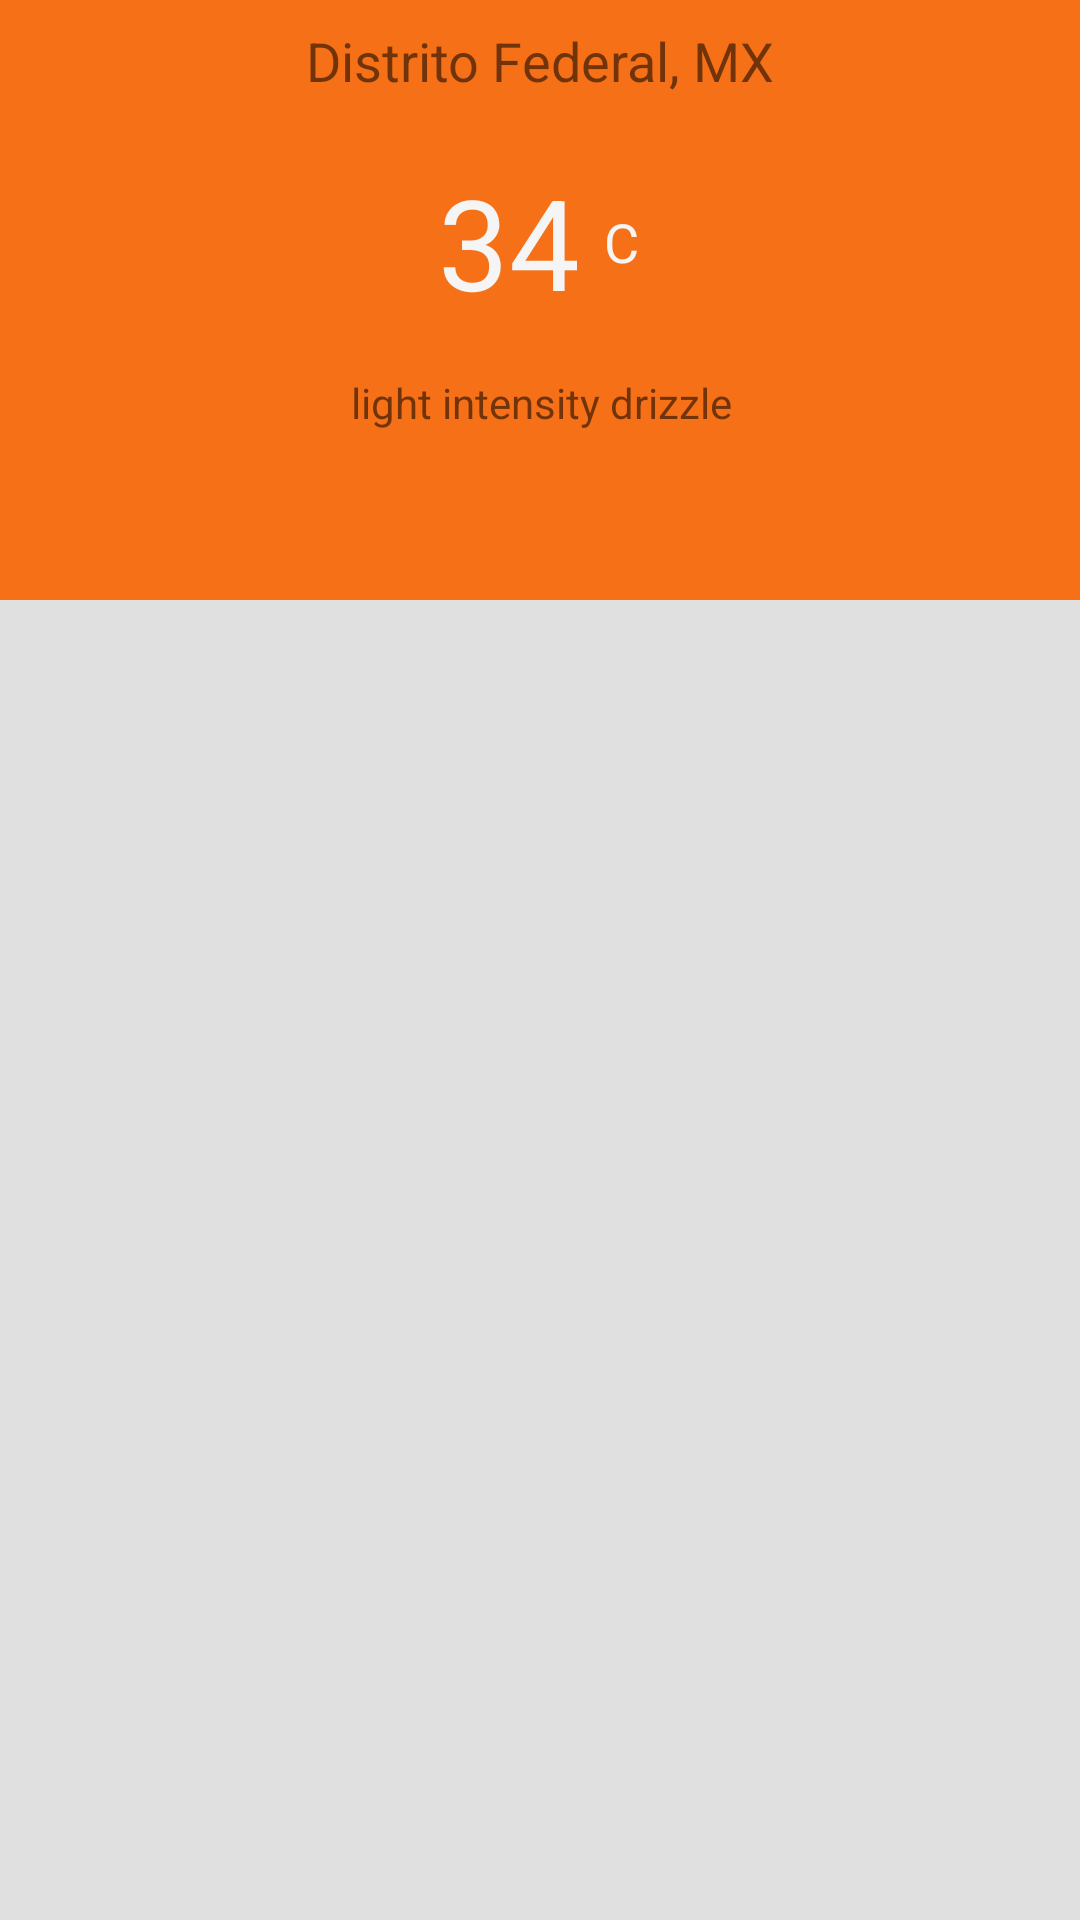

The Android layout XML behind this screen, and the referenced resources:
<!-- AndroidManifest.xml: application theme AppTheme -->
<!-- res/layout/activity_main.xml -->
<?xml version="1.0" encoding="utf-8"?>
<android.support.constraint.ConstraintLayout xmlns:android="http://schemas.android.com/apk/res/android"
    xmlns:app="http://schemas.android.com/apk/res-auto"
    xmlns:tools="http://schemas.android.com/tools"
    android:layout_width="match_parent"
    android:layout_height="match_parent"
    tools:context="com.pabloangelveliz.ejemplos.kotlin.climaapp.MainActivity">

    <android.support.v7.widget.Toolbar
        android:id="@+id/toolbar"
        android:layout_width="0dp"
        android:layout_height="200dp"
        android:background="?attr/colorPrimary"
        android:minHeight="?attr/actionBarSize"
        android:theme="?attr/actionBarTheme"
        app:layout_constraintHorizontal_bias="0.0"
        app:layout_constraintLeft_toLeftOf="parent"
        app:layout_constraintRight_toRightOf="parent"
        app:layout_constraintTop_toTopOf="parent" />

    <TextView
        android:id="@+id/textViewTemperatura"
        android:layout_width="0dp"
        android:layout_height="wrap_content"
        android:layout_marginTop="20dp"
        android:text="34"
        android:textColor="@color/grayDos"
        android:textSize="42sp"
        app:layout_constraintTop_toBottomOf="@+id/textViewCityName"
        app:layout_constraintLeft_toRightOf="@+id/imageViewWeather"
        android:layout_marginLeft="16dp" />

    <ListView
        android:id="@+id/listViewCities"
        android:layout_width="370dp"
        android:layout_height="0dp"
        android:layout_marginBottom="8dp"
        android:layout_marginTop="8dp"
        android:background="@color/grayUno"
        app:layout_constraintBottom_toBottomOf="parent"
        app:layout_constraintLeft_toLeftOf="parent"
        app:layout_constraintRight_toRightOf="parent"
        app:layout_constraintTop_toBottomOf="@+id/toolbar"
        app:layout_constraintVertical_bias="1.0" />

    <TextView
        android:id="@+id/textViewCityName"
        android:layout_width="wrap_content"
        android:layout_height="wrap_content"
        android:layout_marginEnd="8dp"
        android:layout_marginLeft="8dp"
        android:layout_marginRight="8dp"
        android:layout_marginStart="8dp"
        android:layout_marginTop="8dp"
        android:text="Distrito Federal, MX"
        android:textSize="18sp"
        app:layout_constraintLeft_toLeftOf="parent"
        app:layout_constraintRight_toRightOf="parent"
        app:layout_constraintTop_toTopOf="@+id/toolbar" />

    <TextView
        android:id="@+id/textView2"
        android:layout_width="wrap_content"
        android:layout_height="wrap_content"
        android:layout_marginEnd="8dp"
        android:layout_marginLeft="8dp"
        android:layout_marginRight="8dp"
        android:layout_marginStart="8dp"
        android:text="C"
        android:textColor="@color/grayDos"
        android:textSize="18sp"
        app:layout_constraintBottom_toBottomOf="@+id/textViewTemperatura"
        app:layout_constraintHorizontal_bias="0.0"
        app:layout_constraintLeft_toRightOf="@+id/textViewTemperatura"
        app:layout_constraintRight_toRightOf="@+id/toolbar"
        app:layout_constraintTop_toTopOf="@+id/textViewTemperatura" />

    <TextView
        android:id="@+id/textViewDescription"
        android:layout_width="wrap_content"
        android:layout_height="wrap_content"
        android:layout_marginBottom="7dp"
        android:layout_marginLeft="8dp"
        android:layout_marginRight="8dp"
        android:layout_marginTop="8dp"
        android:text="light intensity drizzle"
        android:textSize="14sp"
        app:layout_constraintBottom_toBottomOf="@+id/toolbar"
        app:layout_constraintHorizontal_bias="0.502"
        app:layout_constraintLeft_toLeftOf="@+id/toolbar"
        app:layout_constraintRight_toRightOf="@+id/toolbar"
        app:layout_constraintTop_toBottomOf="@+id/textViewTemperatura"
        app:layout_constraintVertical_bias="0.141"
        android:layout_marginStart="8dp"
        android:layout_marginEnd="8dp" />

    <ImageView
        android:id="@+id/imageViewWeather"
        android:layout_width="wrap_content"
        android:layout_height="wrap_content"
        app:srcCompat="@drawable/weather_01d"
        app:layout_constraintBottom_toBottomOf="@+id/toolbar"
        app:layout_constraintTop_toTopOf="parent"
        android:layout_marginTop="8dp"
        android:layout_marginBottom="8dp"
        app:layout_constraintVertical_bias="0.313"
        android:layout_marginLeft="130dp"
        app:layout_constraintLeft_toLeftOf="parent" />
</android.support.constraint.ConstraintLayout>
<!-- resources referenced by this layout -->
<resources>
  <color name="grayDos">#f5f5f5</color>
  <color name="grayUno">#e0e0e0</color>
  <style name="AppTheme" parent="Theme.AppCompat.Light.NoActionBar">
          
          <item name="colorPrimary">@color/colorPrimary</item>
          <item name="colorPrimaryDark">@color/colorPrimaryDark</item>
          <item name="colorAccent">@color/colorAccent</item>
          <item name="android:colorBackground">@color/grayUno</item>
      </style>
  <color name="colorPrimary">#f57017</color>
  <color name="colorPrimaryDark">#bc5100</color>
  <color name="colorAccent">#ffa34c</color>
</resources>
